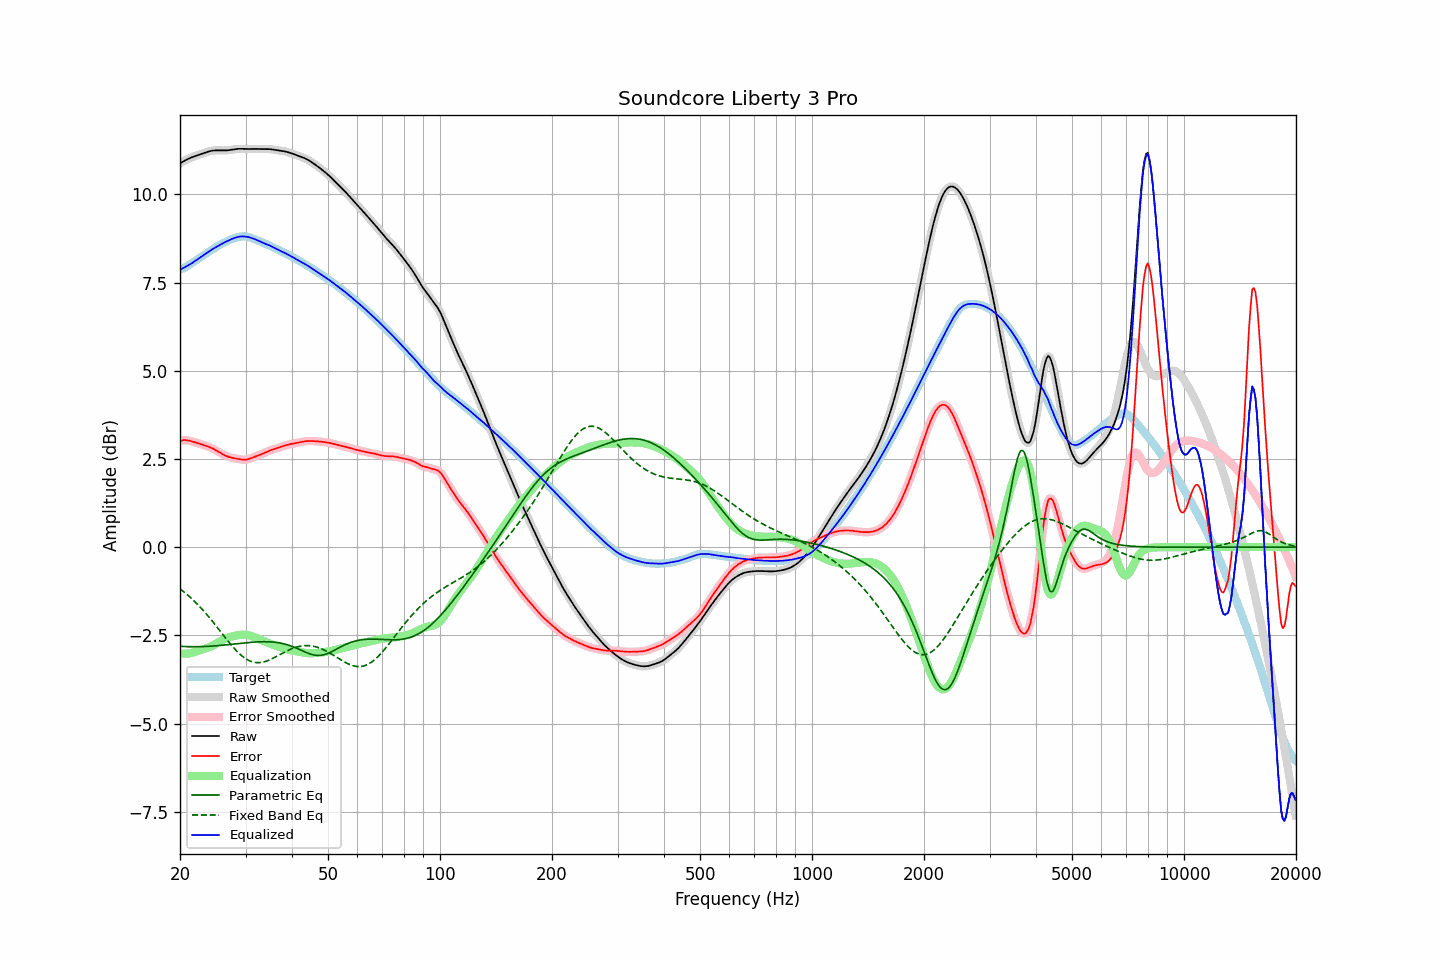

The file beside this chart, header and first rows:
frequency, raw, error, smoothed, error_smoothed, equalization, parametric_eq, fixed_band_eq, equalized_raw, equalized_smoothed, target
20.00, 10.87, 3.00, 10.87, 3.00, -3.01, -2.81, -1.18, 7.86, 7.86, 7.88
20.20, 10.90, 3.02, 10.90, 3.02, -3.02, -2.81, -1.22, 7.88, 7.88, 7.88
20.40, 10.93, 3.03, 10.93, 3.03, -3.02, -2.82, -1.25, 7.91, 7.91, 7.90
20.61, 10.96, 3.03, 10.96, 3.03, -3.02, -2.82, -1.29, 7.93, 7.93, 7.92
20.81, 10.98, 3.03, 10.98, 3.03, -3.02, -2.82, -1.33, 7.96, 7.96, 7.95
21.02, 11.00, 3.02, 11.00, 3.02, -3.02, -2.82, -1.37, 7.98, 7.98, 7.98
21.23, 11.02, 3.01, 11.02, 3.01, -3.01, -2.82, -1.41, 8.01, 8.01, 8.01
21.44, 11.04, 3.00, 11.04, 3.00, -3.00, -2.82, -1.45, 8.04, 8.04, 8.04
21.66, 11.06, 2.99, 11.06, 2.99, -2.99, -2.82, -1.49, 8.07, 8.07, 8.07
21.87, 11.08, 2.98, 11.08, 2.98, -2.98, -2.82, -1.54, 8.10, 8.10, 8.10
22.09, 11.09, 2.96, 11.09, 2.96, -2.96, -2.82, -1.58, 8.13, 8.13, 8.13
22.31, 11.11, 2.95, 11.11, 2.95, -2.95, -2.82, -1.63, 8.16, 8.16, 8.16
22.54, 11.12, 2.93, 11.12, 2.93, -2.93, -2.82, -1.67, 8.19, 8.19, 8.19
22.76, 11.14, 2.92, 11.14, 2.92, -2.92, -2.82, -1.72, 8.22, 8.22, 8.22
22.99, 11.16, 2.90, 11.16, 2.90, -2.90, -2.82, -1.77, 8.25, 8.25, 8.25
23.22, 11.17, 2.89, 11.17, 2.89, -2.89, -2.82, -1.82, 8.28, 8.28, 8.29
23.45, 11.19, 2.87, 11.19, 2.87, -2.87, -2.82, -1.88, 8.32, 8.32, 8.32
23.69, 11.20, 2.86, 11.20, 2.86, -2.86, -2.81, -1.93, 8.35, 8.35, 8.35
23.92, 11.22, 2.84, 11.22, 2.84, -2.84, -2.81, -1.98, 8.38, 8.38, 8.38
24.16, 11.23, 2.82, 11.23, 2.82, -2.82, -2.81, -2.04, 8.41, 8.41, 8.41
24.40, 11.24, 2.80, 11.24, 2.80, -2.80, -2.81, -2.09, 8.44, 8.44, 8.43
24.65, 11.24, 2.78, 11.24, 2.78, -2.78, -2.80, -2.15, 8.47, 8.47, 8.46
24.89, 11.24, 2.75, 11.24, 2.75, -2.75, -2.80, -2.21, 8.49, 8.49, 8.49
25.14, 11.25, 2.73, 11.25, 2.73, -2.73, -2.79, -2.26, 8.52, 8.52, 8.52
25.39, 11.24, 2.70, 11.24, 2.70, -2.70, -2.79, -2.32, 8.55, 8.55, 8.55
25.65, 11.24, 2.67, 11.24, 2.67, -2.67, -2.79, -2.38, 8.57, 8.57, 8.57
25.91, 11.24, 2.65, 11.24, 2.65, -2.65, -2.78, -2.44, 8.60, 8.60, 8.60
26.16, 11.24, 2.62, 11.24, 2.62, -2.62, -2.78, -2.50, 8.62, 8.62, 8.62
26.43, 11.24, 2.60, 11.24, 2.60, -2.60, -2.77, -2.56, 8.64, 8.64, 8.65
26.69, 11.25, 2.58, 11.25, 2.58, -2.58, -2.77, -2.61, 8.67, 8.67, 8.67
26.96, 11.25, 2.56, 11.25, 2.56, -2.56, -2.76, -2.67, 8.69, 8.69, 8.69
27.23, 11.26, 2.55, 11.26, 2.55, -2.55, -2.76, -2.73, 8.71, 8.71, 8.71
27.50, 11.26, 2.53, 11.26, 2.53, -2.54, -2.75, -2.78, 8.73, 8.73, 8.73
27.77, 11.27, 2.52, 11.27, 2.52, -2.52, -2.75, -2.83, 8.75, 8.75, 8.75
28.05, 11.28, 2.52, 11.28, 2.52, -2.51, -2.74, -2.88, 8.76, 8.76, 8.76
28.33, 11.28, 2.51, 11.28, 2.51, -2.50, -2.74, -2.93, 8.78, 8.78, 8.78
28.62, 11.29, 2.50, 11.29, 2.50, -2.50, -2.73, -2.98, 8.79, 8.79, 8.79
28.90, 11.29, 2.49, 11.29, 2.49, -2.49, -2.73, -3.02, 8.80, 8.80, 8.80
29.19, 11.29, 2.48, 11.29, 2.48, -2.48, -2.73, -3.06, 8.81, 8.81, 8.80
29.48, 11.29, 2.48, 11.29, 2.48, -2.48, -2.72, -3.10, 8.81, 8.81, 8.81
29.78, 11.29, 2.48, 11.29, 2.48, -2.48, -2.72, -3.14, 8.80, 8.80, 8.81
30.08, 11.28, 2.48, 11.28, 2.48, -2.48, -2.71, -3.17, 8.80, 8.80, 8.80
30.38, 11.28, 2.49, 11.28, 2.49, -2.49, -2.71, -3.19, 8.79, 8.79, 8.80
30.68, 11.28, 2.50, 11.28, 2.50, -2.50, -2.70, -3.22, 8.78, 8.78, 8.78
30.99, 11.28, 2.52, 11.28, 2.52, -2.51, -2.70, -3.24, 8.77, 8.77, 8.77
31.30, 11.29, 2.53, 11.29, 2.53, -2.53, -2.70, -3.25, 8.76, 8.76, 8.75
31.61, 11.29, 2.55, 11.29, 2.55, -2.55, -2.69, -3.26, 8.74, 8.74, 8.74
31.93, 11.29, 2.57, 11.29, 2.57, -2.57, -2.69, -3.27, 8.72, 8.72, 8.72
32.24, 11.28, 2.59, 11.28, 2.59, -2.58, -2.69, -3.28, 8.70, 8.70, 8.70
32.57, 11.28, 2.60, 11.28, 2.60, -2.60, -2.69, -3.27, 8.68, 8.68, 8.68
32.89, 11.28, 2.62, 11.28, 2.62, -2.62, -2.68, -3.27, 8.66, 8.66, 8.66
33.22, 11.28, 2.64, 11.28, 2.64, -2.64, -2.68, -3.26, 8.64, 8.64, 8.64
33.55, 11.28, 2.66, 11.28, 2.66, -2.66, -2.68, -3.26, 8.62, 8.62, 8.62
33.89, 11.28, 2.68, 11.28, 2.68, -2.68, -2.68, -3.24, 8.60, 8.60, 8.60
34.23, 11.28, 2.70, 11.28, 2.70, -2.70, -2.68, -3.23, 8.58, 8.58, 8.58
34.57, 11.28, 2.72, 11.28, 2.72, -2.72, -2.68, -3.21, 8.56, 8.56, 8.56
34.92, 11.28, 2.74, 11.28, 2.74, -2.74, -2.69, -3.19, 8.54, 8.54, 8.54
35.27, 11.28, 2.76, 11.27, 2.76, -2.75, -2.69, -3.17, 8.52, 8.52, 8.52
35.62, 11.27, 2.77, 11.27, 2.77, -2.77, -2.69, -3.15, 8.50, 8.50, 8.50
35.97, 11.26, 2.78, 11.26, 2.78, -2.79, -2.70, -3.12, 8.48, 8.48, 8.48
... 635 more rows
